Run: headless pygame with SDL's dummy video driver; simulated clock (each Clock.tick advances the game by its frame time, no real sleeping); random seed 0; keys injected as events and as key.get_pressed() state; no mouse input.
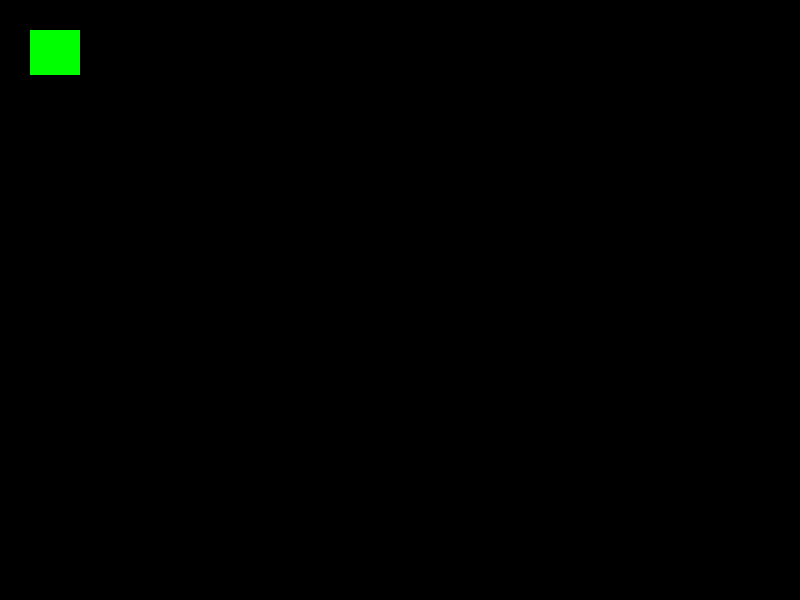
Frame 1 of 4 · flips 1–60 · no input
Frame 2 of 4 · flips 61–180 · tapped SPACE, RETURN · held RIGHT (→), D · screen unchanged from frame 1, image omitted
Frame 3 of 4 · flips 181–300 · held DOWN (↓), S · screen unchanged from frame 2, image omitted
Frame 4 of 4 · flips 301–420 · held LEFT (←), A, UP (↑), W · screen unchanged from frame 3, image omitted

The pygame program that drew these frames:

import pygame, sys

pygame.init()
screen = pygame.display.set_mode((800,600))

done = False

wit = (255,255,255)
zwart = (0,0,0)
rood = (255,0,0)
groen = (0,255,0)
blauw = (0,0,255)

while not done:
  for event in pygame.event.get():
    if event.type == pygame.QUIT:
      done = True
  
  pygame.draw.rect(screen, (groen), pygame.Rect(30,30,50,45))

  pygame.display.update()

pygame.quit()
sys.exit(0)
